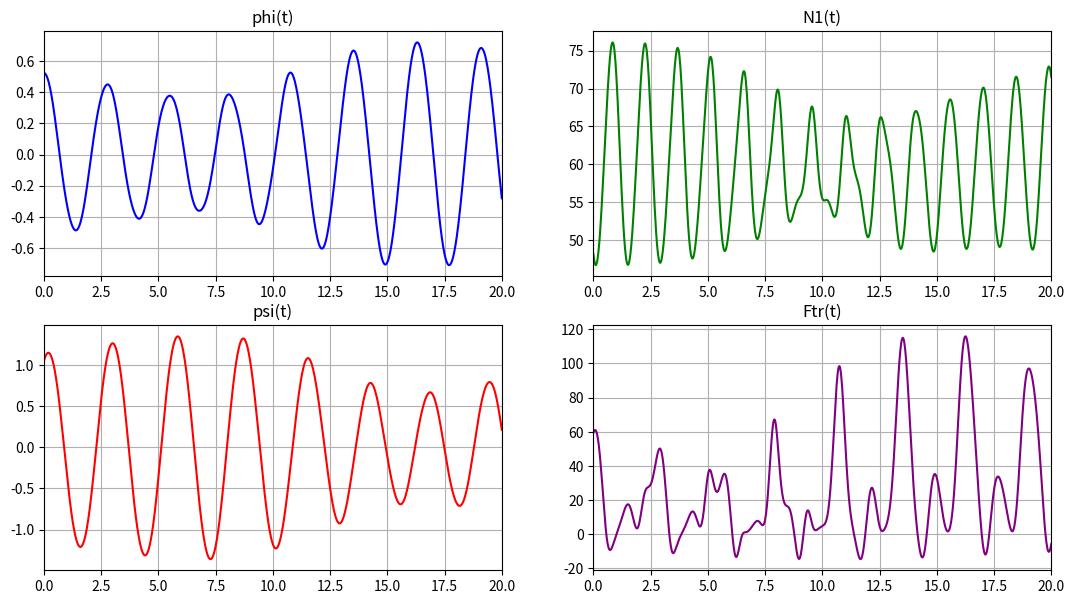
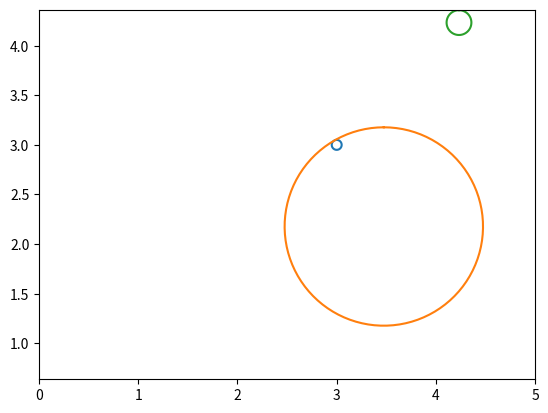

These charts were generated, in order, by the following Python code:
import numpy as np
import matplotlib.pyplot as plt
from matplotlib.animation import FuncAnimation
import math
from scipy.integrate import odeint


# функция для решения диффуров
def odesys(y, t, m1, m2, a, b, g):
    dy = np.zeros(4)
    dy[0] = y[2]
    dy[1] = y[3]

    # система в общем виде
    a11 = 2 * a * (m1 + m2)
    a12 = -1 * m2 * b * (1 - np.cos(y[1] - y[0]))
    a21 = a * (1 - np.cos(y[1] - y[0]))
    a22 = -2 * b

    b1 = m2 * b * np.sin(y[1] - y[0]) * (y[3] ** 2) - g * (m1 + m2) * np.sin(y[0])
    b2 = a * np.sin(y[1] - y[0]) * (y[2] ** 2) + g * np.sin(y[1])

    dy[2] = (b1 * a22 - b2 * a12) / (a11 * a22 - a12 * a21)
    dy[3] = (b2 * a11 - b1 * a21) / (a11 * a22 - a12 * a21)

    return dy


# блок констант из условия
m1 = 4
m2 = 2
r1 = 1
r2 = 0.125
r3 = 0.05
g = 9.81 # ускорение свободного падения

phi0 = np.pi / 6
psi0 = np.pi / 3
dphi0 = 0
dpsi0 = np.pi / 3

# константы из условия
a = r1 - r3
b = r1 - r2


Steps = 1001
t_fin = 20
t = np.linspace(0, t_fin, Steps)

y0 = [phi0, psi0, dphi0, dpsi0] # начальные условия

Y = odeint(odesys, y0, t, (m1, m2, a, b, g))

phi = Y[:, 0]
psi = Y[:, 1]

# расчет производных
dphi = Y[:, 2]
dpsi = Y[:, 3]
ddphi = [odesys(y, t, m1, m2, a, b, g)[2] for y, t in zip(Y, t)]
ddpsi = [odesys(y, t, m1, m2, a, b, g)[3] for y, t in zip(Y, t)]

# нормаьная реакция 
N1 = (m1 + m2) * (g * np.cos(phi) + a * dphi ** 2) + m2 * b * (ddpsi * np.sin(psi - phi) + np.cos(psi - phi) * dpsi ** 2)

# сила трения
Ftr = (m1 + m2) * (g * np.sin(phi) + a * np.square(ddphi)) + m2 * b * (ddpsi * np.cos(psi-phi) - np.sin(psi-phi) * np.square(dpsi))


# Отображение зависимостей из условия
fig_graphs = plt.figure(figsize=[13, 7])
axis_graphs = fig_graphs.add_subplot(2, 2, 1)
axis_graphs.plot(t, phi, color='Blue')
axis_graphs.set_title("phi(t)")
axis_graphs.set(xlim =[0, t_fin])
axis_graphs.grid(True)

axis_graphs = fig_graphs.add_subplot(2, 2, 3)
axis_graphs.plot(t, psi, color='Red')
axis_graphs.set_title("psi(t)")
axis_graphs.set(xlim =[0, t_fin])
axis_graphs.grid(True)

axis_graphs = fig_graphs.add_subplot(2, 2, 2)
axis_graphs.plot(t, N1, color='Green')
axis_graphs.set_title("N1(t)")
axis_graphs.set(xlim =[0, t_fin])
axis_graphs.grid(True)

axis_graphs = fig_graphs.add_subplot(2, 2, 4)
axis_graphs.plot(t, Ftr, color='Purple')
axis_graphs.set_title("Ftr(t)")
axis_graphs.set(xlim =[0, t_fin])
axis_graphs.grid(True)

fig_graphs.savefig("lab3.jpg")

# отрисовка из лр 2, но с другими параметрами
OFFSET_X_C1 = 3
OFFSET_Y_C1 = 3

l1 = r1 - 2 * r3
l2 = r1 - 2 * r2
OC1 = l1 + r3
OC2 = l2 + r2 

XO = OFFSET_X_C1 + OC1 * np.sin(phi)
YO = OFFSET_Y_C1 - OC1 * np.cos(phi)
OFFSET_X_C2 = XO + OC2 * np.sin(psi)
OFFSET_Y_C2 = YO - OC2 * np.cos(psi)

psi = np.linspace(0, 2 * math.pi, 100)

r1_X_Wheel = r3 * np.sin(psi)
r1_Y_Wheel = r3 * np.cos(psi)

R_X_Wheel = r1 * np.sin(psi)
R_Y_Wheel = r1 * np.cos(psi)

r2_X_Wheel = r2 * np.sin(psi)
r2_Y_Wheel = r2 * np.cos(psi)


# Построение графика для системы
fig = plt.figure()
ax = fig.add_subplot(1, 1, 1)
ax.axis('equal')
ax.set(xlim=[0, 5], ylim=[0, 5])

# Отображение на графике
draw_r1 = ax.plot(r1_X_Wheel + OFFSET_X_C1, r1_Y_Wheel + OFFSET_X_C1)[0]
draw_R = ax.plot(R_X_Wheel + XO[0], R_Y_Wheel + YO[0])[0]
draw_r2 = ax.plot(r2_X_Wheel + OFFSET_X_C2[0], r2_Y_Wheel + OFFSET_X_C2[0])[0]


# Анимация
def anima(i):
    draw_r1.set_data(r1_X_Wheel + OFFSET_X_C1, r1_Y_Wheel + OFFSET_X_C1)
    draw_R.set_data(R_X_Wheel + XO[i], R_Y_Wheel + YO[i])
    draw_r2.set_data(r2_X_Wheel + OFFSET_X_C2[i], r2_Y_Wheel + OFFSET_Y_C2[i])
    return [draw_r1, draw_R, draw_r2]

anim = FuncAnimation(fig, anima, frames=len(t), interval=10, repeat=False)

plt.show()
#anim.save("lab3.gif", fps=15, writer='pillow')
